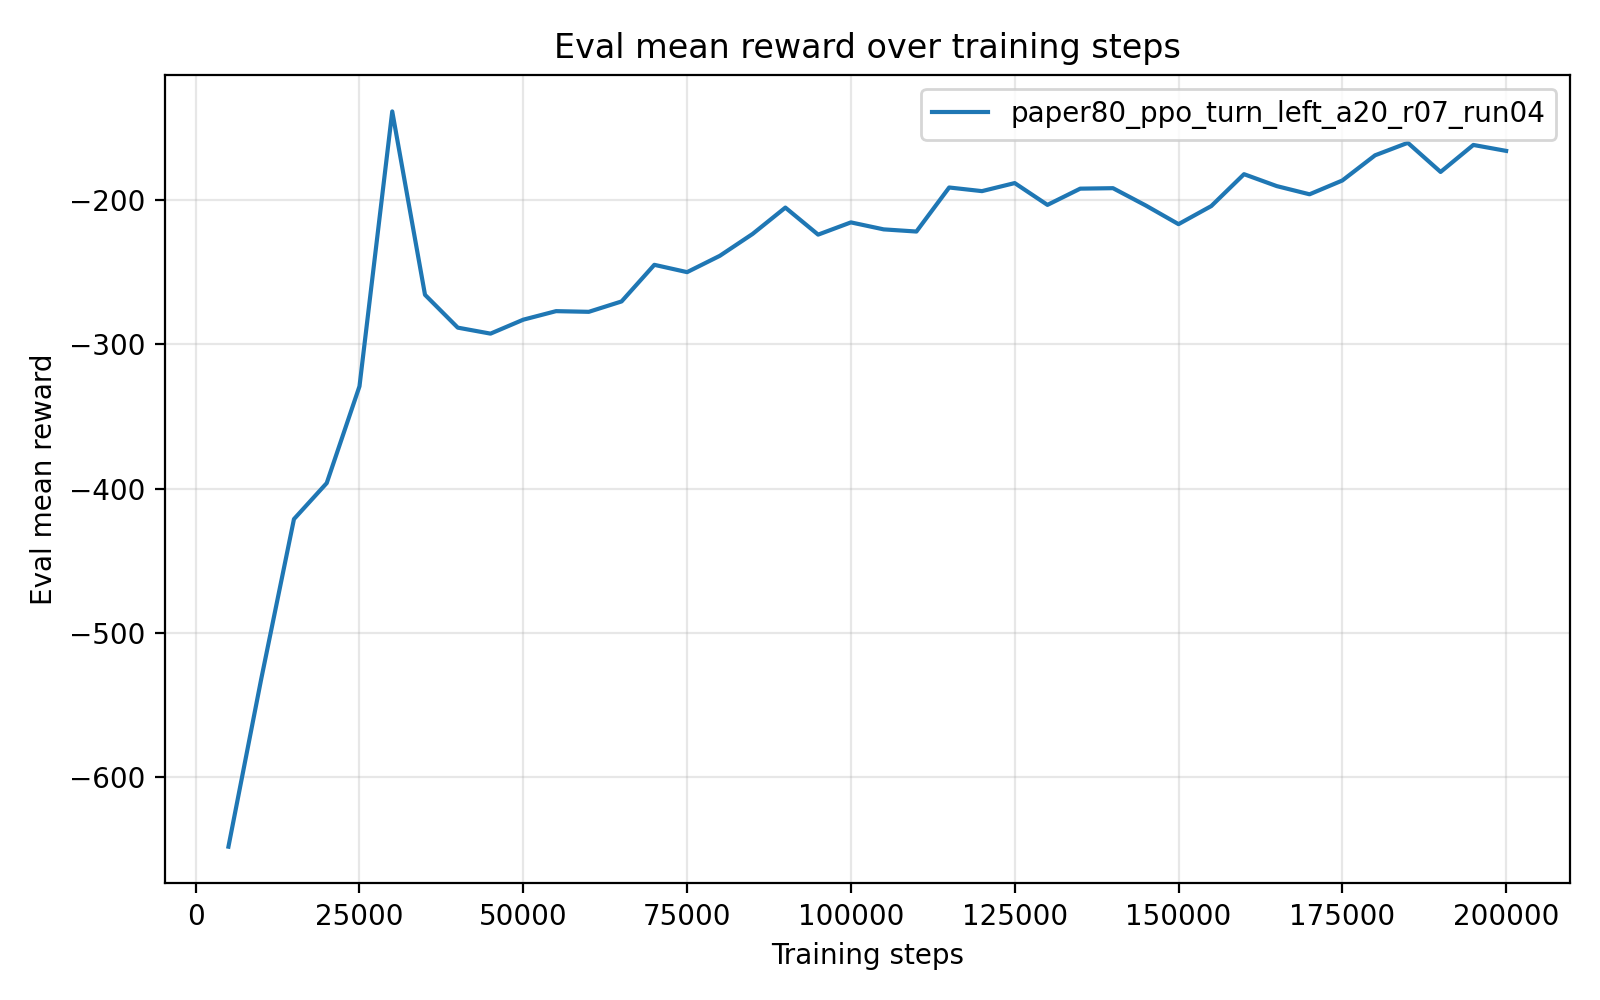

Source data for this figure (header and first rows):
timesteps, mean_reward, std_reward, min_reward, max_reward
5.000000000000000000e+03, -6.482946782000000212e+02, 1.196000000163621762e-04, -6.482947380000000521e+02, -6.482944390000000112e+02
1.000000000000000000e+04, -5.321124849999999924e+02, 0.000000000000000000e+00, -5.321124849999999924e+02, -5.321124849999999924e+02
1.500000000000000000e+04, -4.211843709999999987e+02, 0.000000000000000000e+00, -4.211843709999999987e+02, -4.211843709999999987e+02
2.000000000000000000e+04, -3.962343369999999823e+02, 0.000000000000000000e+00, -3.962343369999999823e+02, -3.962343369999999823e+02
2.500000000000000000e+04, -3.291271049999999718e+02, 0.000000000000000000e+00, -3.291271049999999718e+02, -3.291271049999999718e+02
3.000000000000000000e+04, -1.385693190000000072e+02, 0.000000000000000000e+00, -1.385693190000000072e+02, -1.385693190000000072e+02
3.500000000000000000e+04, -2.657017579999999839e+02, 0.000000000000000000e+00, -2.657017579999999839e+02, -2.657017579999999839e+02
4.000000000000000000e+04, -2.884619569999999840e+02, 0.000000000000000000e+00, -2.884619569999999840e+02, -2.884619569999999840e+02
4.500000000000000000e+04, -2.926132690000000025e+02, 0.000000000000000000e+00, -2.926132690000000025e+02, -2.926132690000000025e+02
5.000000000000000000e+04, -2.829452499999999873e+02, 0.000000000000000000e+00, -2.829452499999999873e+02, -2.829452499999999873e+02
5.500000000000000000e+04, -2.770251840000000243e+02, 0.000000000000000000e+00, -2.770251840000000243e+02, -2.770251840000000243e+02
6.000000000000000000e+04, -2.774974010000000249e+02, 0.000000000000000000e+00, -2.774974010000000249e+02, -2.774974010000000249e+02
6.500000000000000000e+04, -2.702992550000000165e+02, 0.000000000000000000e+00, -2.702992550000000165e+02, -2.702992550000000165e+02
7.000000000000000000e+04, -2.449121309999999880e+02, 0.000000000000000000e+00, -2.449121309999999880e+02, -2.449121309999999880e+02
7.500000000000000000e+04, -2.499830820000000244e+02, 2.842170943040400743e-14, -2.499830819999999960e+02, -2.499830819999999960e+02
8.000000000000000000e+04, -2.386552379999999971e+02, 0.000000000000000000e+00, -2.386552379999999971e+02, -2.386552379999999971e+02
8.500000000000000000e+04, -2.234946860000000015e+02, 0.000000000000000000e+00, -2.234946860000000015e+02, -2.234946860000000015e+02
9.000000000000000000e+04, -2.052397359999999935e+02, 0.000000000000000000e+00, -2.052397359999999935e+02, -2.052397359999999935e+02
9.500000000000000000e+04, -2.239812640000000101e+02, 0.000000000000000000e+00, -2.239812640000000101e+02, -2.239812640000000101e+02
1.000000000000000000e+05, -2.154946190000000001e+02, 0.000000000000000000e+00, -2.154946190000000001e+02, -2.154946190000000001e+02
1.050000000000000000e+05, -2.203369050000000300e+02, 2.842170943040400743e-14, -2.203369050000000016e+02, -2.203369050000000016e+02
1.100000000000000000e+05, -2.218344309999999950e+02, 0.000000000000000000e+00, -2.218344309999999950e+02, -2.218344309999999950e+02
1.150000000000000000e+05, -1.913053620000000024e+02, 0.000000000000000000e+00, -1.913053620000000024e+02, -1.913053620000000024e+02
1.200000000000000000e+05, -1.938228630000000123e+02, 0.000000000000000000e+00, -1.938228630000000123e+02, -1.938228630000000123e+02
1.250000000000000000e+05, -1.882369899999999916e+02, 0.000000000000000000e+00, -1.882369899999999916e+02, -1.882369899999999916e+02
1.300000000000000000e+05, -2.033664880000000039e+02, 0.000000000000000000e+00, -2.033664880000000039e+02, -2.033664880000000039e+02
1.350000000000000000e+05, -1.921028550000000052e+02, 0.000000000000000000e+00, -1.921028550000000052e+02, -1.921028550000000052e+02
1.400000000000000000e+05, -1.917772569999999916e+02, 0.000000000000000000e+00, -1.917772569999999916e+02, -1.917772569999999916e+02
1.450000000000000000e+05, -2.037741249999999980e+02, 0.000000000000000000e+00, -2.037741249999999980e+02, -2.037741249999999980e+02
1.500000000000000000e+05, -2.167144139999999766e+02, 2.842170943040400743e-14, -2.167144140000000050e+02, -2.167144140000000050e+02
1.550000000000000000e+05, -2.041844670000000121e+02, 0.000000000000000000e+00, -2.041844670000000121e+02, -2.041844670000000121e+02
1.600000000000000000e+05, -1.820717569999999910e+02, 0.000000000000000000e+00, -1.820717569999999910e+02, -1.820717569999999910e+02
1.650000000000000000e+05, -1.903452399999999898e+02, 0.000000000000000000e+00, -1.903452399999999898e+02, -1.903452399999999898e+02
1.700000000000000000e+05, -1.960176669999999888e+02, 0.000000000000000000e+00, -1.960176669999999888e+02, -1.960176669999999888e+02
1.750000000000000000e+05, -1.864563550000000021e+02, 0.000000000000000000e+00, -1.864563550000000021e+02, -1.864563550000000021e+02
1.800000000000000000e+05, -1.689840250000000026e+02, 0.000000000000000000e+00, -1.689840250000000026e+02, -1.689840250000000026e+02
1.850000000000000000e+05, -1.603249439999999879e+02, 0.000000000000000000e+00, -1.603249439999999879e+02, -1.603249439999999879e+02
1.900000000000000000e+05, -1.805211199999999963e+02, 0.000000000000000000e+00, -1.805211199999999963e+02, -1.805211199999999963e+02
1.950000000000000000e+05, -1.618104089999999928e+02, 0.000000000000000000e+00, -1.618104089999999928e+02, -1.618104089999999928e+02
2.000000000000000000e+05, -1.659226580000000126e+02, 0.000000000000000000e+00, -1.659226580000000126e+02, -1.659226580000000126e+02
